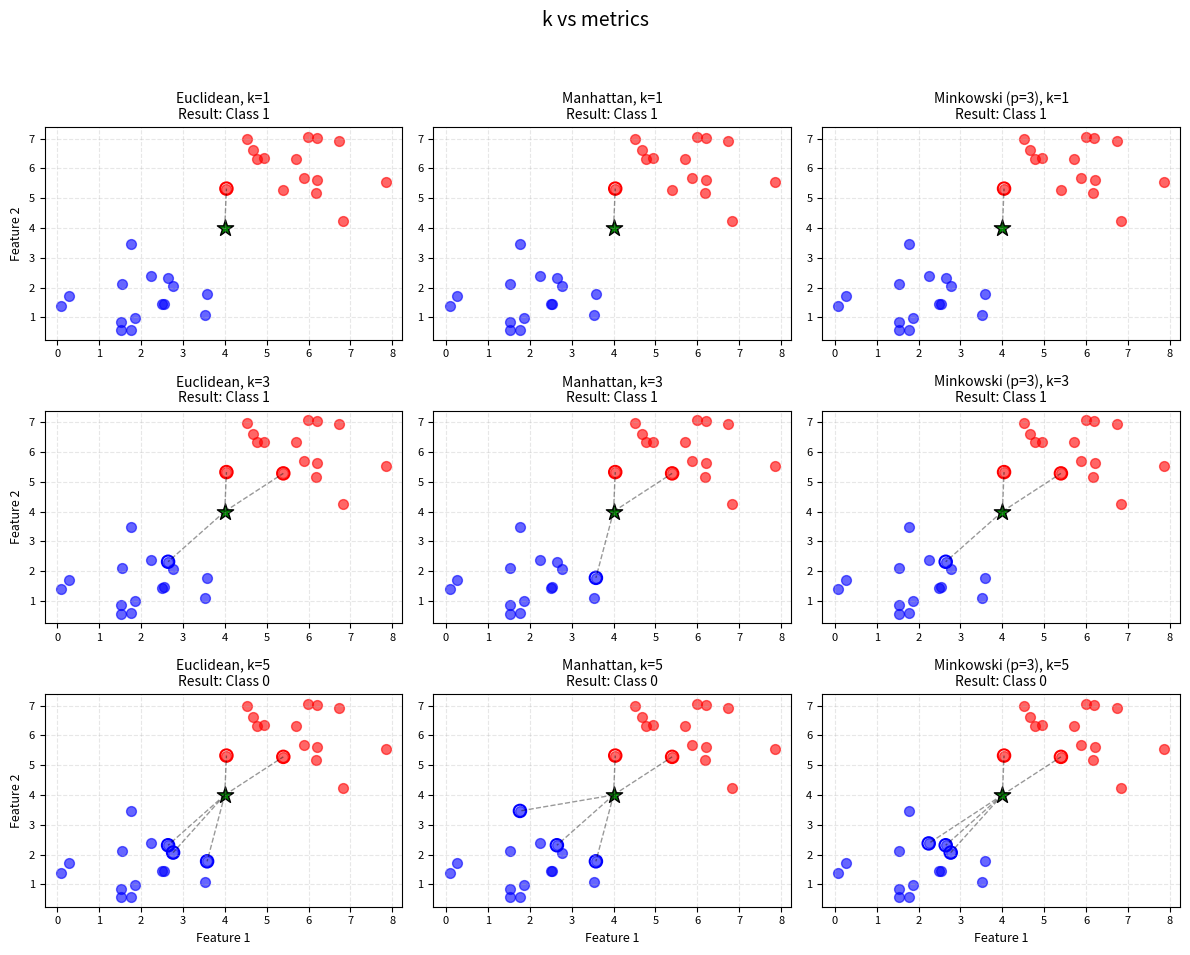

The matplotlib source for this figure:
import numpy as np
import matplotlib.pyplot as plt
from collections import Counter

class SimpleKNN:
    """
    Implementation of NN
    """
    def __init__(self, k=3, metric='euclidean', p=3):
        # k: The number of neighbors to vote. Odd numbers (1, 3, 5) are preferred
        # to avoid tie votes in binary classification (e.g., 2 votes for Class A, 2 for Class B).
        self.k = k
        
        # metric: The formula used to calculate.
        self.metric = metric
        
        # p: Only used for Minkowski distance. 
        # p=1 is Manhattan, p=2 is Euclidean. p=3 to show a different shape.
        self.p = p
        
        self.X_train = None
        self.y_train = None

    def fit(self, X, y):
        self.X_train = np.array(X)
        self.y_train = np.array(y)

    def _calculate_distance(self, x1, x2):
        """
        Computes the distance between point x1 and point x2 based on the chosen metric.
        """
        if self.metric == 'euclidean':
            # Standard straight-line distance (Pythagorean theorem).
            # Formula: sqrt(sum((x - y)^2))
            return np.sqrt(np.sum((x1 - x2) ** 2))
            
        elif self.metric == 'manhattan':
            # distance traveled if you can only move along a grid.
            # Formula: sum(|x - y|)
            return np.sum(np.abs(x1 - x2))
            
        elif self.metric == 'minkowski':
            # A generalized distance metric.
            # Formula: (sum(|x - y|^p))^(1/p)
            return np.power(np.sum(np.abs(x1 - x2) ** self.p), 1 / self.p)
            
        else:
            raise ValueError(f"Unknown metric: {self.metric}")

    def predict(self, X_new):
        """
        Predicts the class for a new point by looking at its neighbors.
        """
        # Step 1: Calculate distance from the new point to EVERY point in the training set.
        distances = []
        for i in range(len(self.X_train)):
            dist = self._calculate_distance(X_new, self.X_train[i])
            # We store the distance AND the actual label/coordinates so we can reference them later
            distances.append((dist, self.y_train[i], self.X_train[i]))

        # Step 2: Sort the list by distance (smallest to largest) and take the top 'k'.
        # lambda x: x[0] tells the sort function to look at the distance (first item in tuple).
        sorted_distances = sorted(distances, key=lambda x: x[0])[:self.k]

        # Step 3: Extract just the labels (0 or 1) from the k nearest neighbors.
        k_nearest_labels = [neighbor[1] for neighbor in sorted_distances]

        # Step 4: Majority Vote.
        # Counter creates a map like {0: 2, 1: 1} (Class 0 has 2 votes, Class 1 has 1 vote).
        # most_common(1) returns the winner: [(0, 2)].
        most_common = Counter(k_nearest_labels).most_common(1)
        predicted_class = most_common[0][0]

        return predicted_class, sorted_distances

def generate_mock_data(n_samples=20):
    """
    Creates synthetic data for testing. 
    We generate two 'blobs' of data using a normal (Gaussian) distribution.
    """
    # Class 0: A cluster centered around coordinate (2, 2)
    class_0_x = np.random.normal(2, 1, n_samples)
    class_0_y = np.random.normal(2, 1, n_samples)
    class_0 = np.column_stack((class_0_x, class_0_y))
    labels_0 = np.zeros(n_samples, dtype=int)

    # Class 1: A cluster centered around coordinate (6, 6)
    class_1_x = np.random.normal(6, 1, n_samples)
    class_1_y = np.random.normal(6, 1, n_samples)
    class_1 = np.column_stack((class_1_x, class_1_y))
    labels_1 = np.ones(n_samples, dtype=int)

    # Stack them together into one dataset
    X = np.vstack((class_0, class_1))
    y = np.concatenate((labels_0, labels_1))
    
    return X, y

def visualize_knn(X, y, new_point, classifier, predicted_class, neighbors, ax=None):
    """
    Helper function to plot the data.
    """
    if ax is None:
        fig, ax = plt.subplots(figsize=(10, 8))
    
    # Plot training points (Class 0 = Blue, Class 1 = Red)
    ax.scatter(X[y == 0][:, 0], X[y == 0][:, 1], 
                color='blue', label='Class 0', alpha=0.6, s=50)
    
    ax.scatter(X[y == 1][:, 0], X[y == 1][:, 1], 
                color='red', label='Class 1', alpha=0.6, s=50)

    # Plot the new mystery point
    label_text = f'Pred: Class {predicted_class}'
    ax.scatter(new_point[0], new_point[1], 
                color='green', marker='*', s=150, label='New Point', edgecolors='black')

    # Draw lines connecting the mystery point to its K nearest neighbors
    for dist, label, coord in neighbors:
        line_color = 'blue' if label == 0 else 'red'
        ax.plot([new_point[0], coord[0]], [new_point[1], coord[1]], 
                 'k--', alpha=0.4, linewidth=1)
        
        # Draw a circle around the chosen neighbors to highlight them
        ax.scatter(coord[0], coord[1], s=80, facecolors='none', edgecolors=line_color, linewidth=1.5)

    metric_name = classifier.metric.capitalize()
    if classifier.metric == 'minkowski':
        metric_name += f' (p={classifier.p})'
    
    ax.set_title(f'{metric_name}, k={classifier.k}\nResult: Class {predicted_class}', fontsize=10)
    ax.grid(True, linestyle='--', alpha=0.3)
    ax.tick_params(axis='both', which='major', labelsize=8)

def main():
    # Set a random seed so the 'random' numbers are the same every time we run the script
    np.random.seed(42)
    print("Generating synthetic data...")
    X_train, y_train = generate_mock_data(n_samples=15)

    # Define the point we want to classify
    new_point = np.array([4.0, 4.0]) 

    # We will test these combinations
    k_values = [1, 3, 5]
    metrics = ['euclidean', 'manhattan', 'minkowski']
    
    # Create a 3x3 grid of plots
    fig, axes = plt.subplots(len(k_values), len(metrics), figsize=(12, 10))
    
    print("-" * 60)

    # Nested loop: Iterate over every k value and every metric
    for row_idx, k in enumerate(k_values):
        for col_idx, metric in enumerate(metrics):
            ax = axes[row_idx, col_idx]
            
            # Create and train the model
            knn = SimpleKNN(k=k, metric=metric, p=3)
            knn.fit(X_train, y_train)
            
            # Predict
            prediction, neighbors = knn.predict(new_point)
            
            print(f"k={k} | {metric.ljust(10)} | Predicted: Class {prediction}")
            
            # Draw the specific subplot
            visualize_knn(X_train, y_train, new_point, knn, prediction, neighbors, ax=ax)
            
            # Only add labels to the outer edges of the entire grid to save space
            if row_idx == len(k_values) - 1:
                ax.set_xlabel('Feature 1', fontsize=9)
            if col_idx == 0:
                ax.set_ylabel('Feature 2', fontsize=9)

    plt.suptitle(f'k vs metrics', fontsize=14)
    # Adjust layout prevents the title from overlapping with the top plots
    plt.tight_layout(rect=[0, 0.03, 1, 0.95])
    print("-" * 60)
    plt.show()

if __name__ == "__main__":
    main()